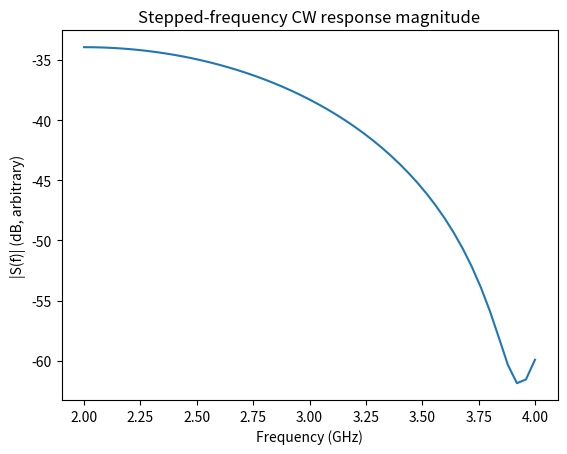
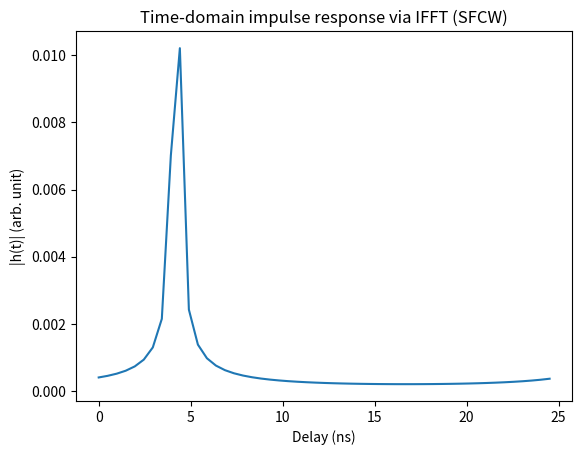
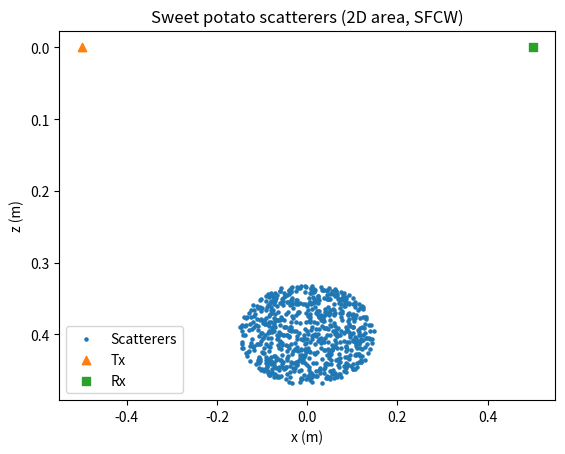

Recreate these plots in Python, in order.
import numpy as np
import matplotlib.pyplot as plt


def make_ellipse_area_scatterers(center, a, b, n_r=20, n_theta=36, seed=None):
    """
    Randomly generate 2D scatterers inside an ellipse:
      (x - x0)^2 / a^2 + (z - z0)^2 / b^2 <= 1
    """
    center = np.array(center, dtype=float)
    n_points = n_r * n_theta

    rng = np.random.default_rng(seed)
    rs = np.sqrt(rng.random(n_points))
    thetas = rng.random(n_points) * 2.0 * np.pi

    xs = center[0] + a * rs * np.cos(thetas)
    zs = center[1] + b * rs * np.sin(thetas)

    scatterers = np.column_stack((xs, zs))
    return scatterers


def build_channel(center=(0.0, 0.4), a=0.15, b=0.07,
                  tx=(-0.5, 0.0), rx=(0.5, 0.0),
                  n_r=20, n_theta=36, c=3e8, seed=None):
    """
    Same as the WiFi version: geometry + multi-scatterer channel params (A_i, tau_i).
    """
    tx_arr = np.array(tx, dtype=float)
    rx_arr = np.array(rx, dtype=float)

    scatterers = make_ellipse_area_scatterers(center, a, b, n_r, n_theta, seed=seed)
    n_scatter = scatterers.shape[0]

    d_tx = np.linalg.norm(scatterers - tx_arr, axis=1)
    d_rx = np.linalg.norm(scatterers - rx_arr, axis=1)
    d = d_tx + d_rx
    tau = d / c

    cell_area = np.pi * a * b / n_scatter
    A = cell_area / (d**2 + 1e-6)

    return scatterers, A, tau


def simulate_sfcw_response(
    f_start=2e9,      # Start frequency (e.g., 2 GHz as in the text)
    f_step=40e6,      # Step size (e.g., 2.000 → 2.040 → 2.080 ...)
    n_steps=51,       # Number of frequency points
    center=(0.0, 0.4),
    a=0.15, b=0.07,
    tx=(-0.5, 0.0), rx=(0.5, 0.0),
    n_r=20, n_theta=36,
    c=3e8, seed=None
):
    """
    Simulate stepped-frequency CW:

    For each tone fk:
        S(fk) = sum_i A_i * exp(-j 2π fk * tau_i)

    Then IFFT S(fk) to obtain an equivalent impulse response h(t), representing reflections vs. depth.
    """
    scatterers, A, tau = build_channel(center, a, b, tx, rx, n_r, n_theta, c, seed)

    # Frequency sweep: f_start, f_start+f_step, ...
    freqs = f_start + np.arange(n_steps) * f_step

    # For IFFT we only care about the baseband frequency offsets f_bb starting from 0
    f_bb = freqs - freqs[0]

    S = np.zeros(n_steps, dtype=complex)
    for k, fk in enumerate(f_bb):
        S[k] = np.sum(A * np.exp(-1j * 2.0 * np.pi * fk * tau))

    # IFFT -> time-domain impulse response
    delta_f = f_step
    T_win = 1.0 / delta_f      # Maximum unaliased delay window
    dt = T_win / n_steps       # Time-domain sampling interval
    t = np.arange(n_steps) * dt
    h = np.fft.ifft(S)

    return {
        "scatterers": scatterers,
        "A": A,
        "tau": tau,
        "freqs": freqs,    # Actual swept carrier freqs
        "S": S,            # Complex response at each tone
        "t": t,            # Time-domain (delay)
        "h": h,            # Time-domain impulse response
        "f_start": f_start,
        "f_step": f_step,
        "n_steps": n_steps,
    }


if __name__ == "__main__":
    # ------------ stepped-frequency CW example ------------
    res = simulate_sfcw_response(
        f_start=2e9,
        f_step=40e6,
        n_steps=51,
        seed=0
    )

    freqs = res["freqs"]
    S = res["S"]
    t = res["t"]
    h = res["h"]
    scatterers = res["scatterers"]
    tau = res["tau"]

    print(f"Sweep range: {freqs[0]/1e9:.3f} GHz ~ {freqs[-1]/1e9:.3f} GHz")
    print(f"Number of scatterers: {len(scatterers)}")
    print(f"Delay range from geometry: {tau.min()*1e9:.3f} ns ~ {tau.max()*1e9:.3f} ns")

    # 1) Frequency-domain magnitude
    plt.figure()
    plt.plot(freqs / 1e9, 20*np.log10(np.abs(S) + 1e-12))
    plt.xlabel("Frequency (GHz)")
    plt.ylabel("|S(f)| (dB, arbitrary)")
    plt.title("Stepped-frequency CW response magnitude")

    # 2) Time-domain impulse response magnitude (approx depth profile)
    plt.figure()
    plt.plot(t * 1e9, np.abs(h))
    plt.xlabel("Delay (ns)")
    plt.ylabel("|h(t)| (arb. unit)")
    plt.title("Time-domain impulse response via IFFT (SFCW)")

    # Could map to equivalent range via c/2 * t; keeping delay for now
    # 3) Geometry diagram
    plt.figure()
    plt.scatter(scatterers[:, 0], scatterers[:, 1], s=5, label="Scatterers")
    plt.scatter(-0.5, 0.0, marker='^', label="Tx")
    plt.scatter(0.5, 0.0, marker='s', label="Rx")
    plt.gca().invert_yaxis()
    plt.xlabel("x (m)")
    plt.ylabel("z (m)")
    plt.legend()
    plt.title("Sweet potato scatterers (2D area, SFCW)")

    plt.show()
